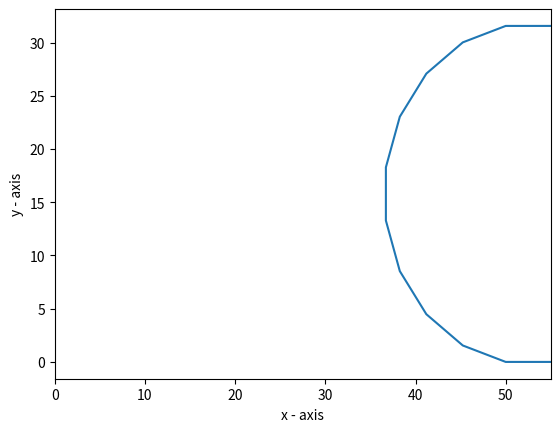

Recreate this plot in Python.
import math
import matplotlib.pyplot as plt
import numpy as np
import pandas as pd
b=math.pi
L = 5; # link length in cms
theta = (b/10); #theta
m=0
n=0
p=0
array1=[]
array2=[]
i=11
for i in range(11,1,-1):
        x_cord = 0
        y_cord = 0
        j=1
        k=13-i
        for j in range(1,k):
            if j == 12-i:
                x_cord = x_cord+((L/2)*(math.cos((j-1)*theta)))
                y_cord = y_cord+((L/2)*(math.sin((j-1)*theta)))
            else:
                x_cord = x_cord+L*(math.cos((j-1)*theta))
                y_cord = y_cord+L*(math.sin((j-1)*theta))
            
            m= (L*11)-(x_cord)
            n= y_cord
            j=j+1
    
        array1.append(m-((L/2)*math.cos(((11-i)*theta))))
        array2.append(n+((L/2)*math.sin(((11-i)*theta))))
        p=n+((L/2)*math.sin(((11-i)*theta)))

array1.insert(0, L*11)
array2.insert(0, 0)
array1.insert(11,55)
array2.insert(11,p)
a=np.array([array1,array2])
print(a)
DF = pd.DataFrame(a)
DF.to_csv("data1.csv")

plt.plot(array1, array2)
plt.xlabel('x - axis')
plt.ylabel('y - axis')
plt.xlim([0,55])
plt.show()
